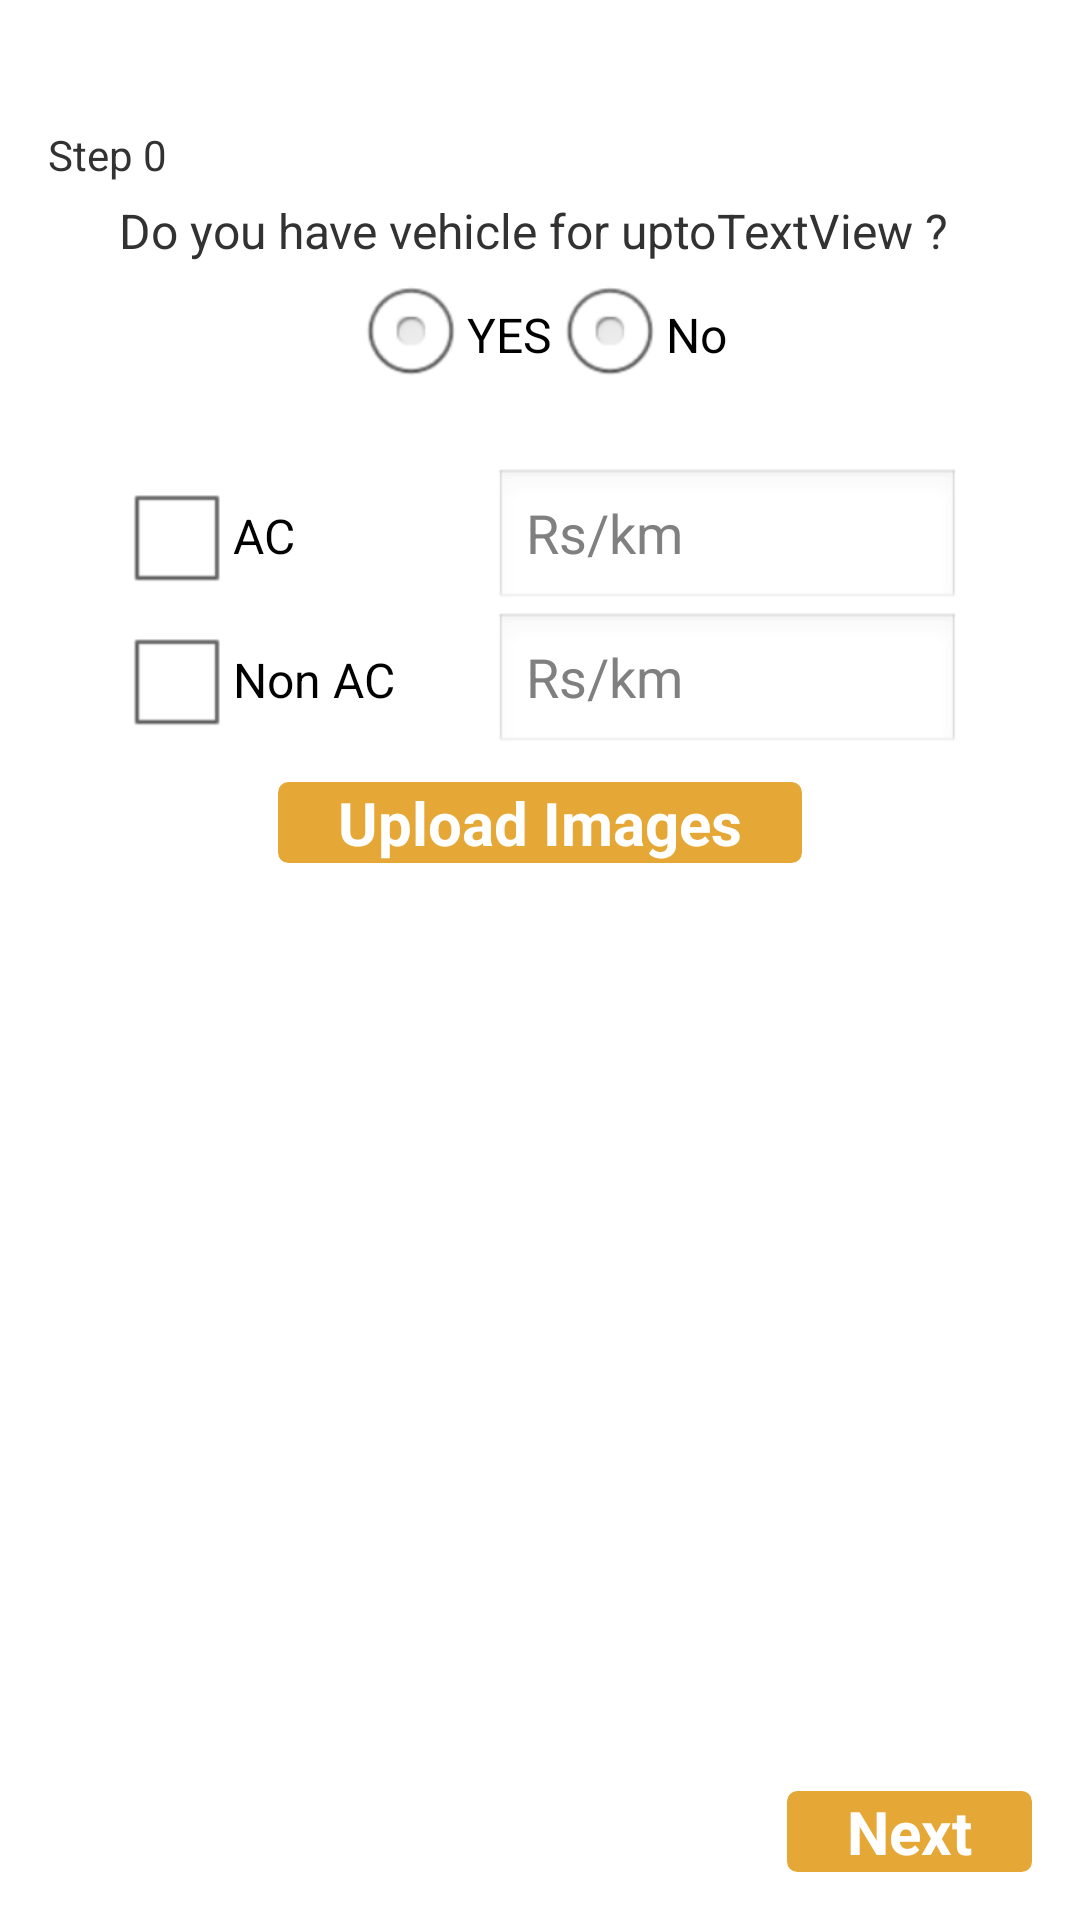

Reconstruct the res/layout file that produces this screen, plus the resources it refers to.
<!-- AndroidManifest.xml: application theme AppTheme -->
<!-- res/layout/activity_lets_start1.xml -->
<RelativeLayout xmlns:tools="http://schemas.android.com/tools"
    xmlns:android="http://schemas.android.com/apk/res/android"
    android:layout_width="match_parent"
    android:layout_height="match_parent"
    android:paddingBottom="@dimen/activity_vertical_margin"
    android:paddingLeft="@dimen/activity_horizontal_margin"
    android:paddingRight="@dimen/activity_horizontal_margin"
    android:paddingTop="@dimen/activity_vertical_margin"
    tools:context="com.example.pgh.Taxi.LetsStart1Activity" >

    

    <LinearLayout
        android:id="@+id/linearLayout1"
        android:layout_width="wrap_content"
        android:layout_height="wrap_content"
        android:layout_alignParentTop="true"
        android:layout_centerHorizontal="true"
        android:layout_marginTop="50dp" >

        <TextView
            android:id="@+id/textView1"
            android:layout_width="wrap_content"
            android:layout_height="wrap_content"
            android:text="Do you have vehicle for upto"
            android:textSize="@dimen/medium_text" />

        <TextView
            android:id="@+id/textView2"
            android:layout_width="wrap_content"
            android:layout_height="wrap_content"
            android:text="TextView"
            android:textSize="@dimen/medium_text" />

        <TextView
            android:id="@+id/textView3"
            android:layout_width="wrap_content"
            android:layout_height="wrap_content"
            android:text=" ? " 
            android:textSize="@dimen/medium_text"/>

    </LinearLayout>

    <RadioGroup
        android:id="@+id/radioGroup1"
        android:layout_width="wrap_content"
        android:layout_height="wrap_content"
        android:layout_below="@+id/linearLayout1"
        android:layout_centerHorizontal="true"
        android:orientation="horizontal" >

        <RadioButton
            android:id="@+id/radio1"
            android:layout_width="wrap_content"
            android:layout_height="wrap_content"
            android:text="YES" />

        <RadioButton
            android:id="@+id/radio2"
            android:layout_width="wrap_content"
            android:layout_height="wrap_content"
            android:text="No" />
    </RadioGroup>

    <LinearLayout
        android:id="@+id/linearLayout2"
        android:layout_width="wrap_content"
        android:layout_height="wrap_content"
        android:layout_alignLeft="@+id/linearLayout1"
        android:layout_alignRight="@+id/linearLayout1"
        android:layout_below="@+id/radioGroup1"
        android:layout_marginTop="19dp"
        android:orientation="vertical" >

        <LinearLayout
            android:layout_width="match_parent"
            android:layout_height="wrap_content"
             >

            <CheckBox
                android:id="@+id/checkBox1"
                android:layout_width="120dp"
                android:layout_height="wrap_content"
                android:text="AC"
                android:onClick="itemClicked" />

            <EditText
                android:id="@+id/editText1"
                android:layout_width="wrap_content"
                android:layout_height="wrap_content"
                android:layout_marginLeft="5dp"
                android:ems="10"
                android:hint="Rs/km" />
        </LinearLayout>
        
         <LinearLayout
            android:layout_width="match_parent"
            android:layout_height="wrap_content" >

            <CheckBox
                android:id="@+id/checkBox2"
                android:layout_width="120dp"
                android:layout_height="wrap_content"
                android:text="Non AC"
                android:onClick="itemClicked" />

            <EditText
                android:id="@+id/editText2"
                android:layout_width="wrap_content"
                android:layout_height="wrap_content"
                android:layout_marginLeft="5dp"
                android:ems="10"
                android:hint="Rs/km"/>
        </LinearLayout>
    </LinearLayout>

    <Button
        android:id="@+id/button1"
        android:layout_width="wrap_content"
        android:layout_height="wrap_content"
        android:layout_alignParentBottom="true"
        android:layout_alignParentRight="true"
        android:text="Next"
        style="@style/Button" />

    <Button
        android:id="@+id/button21"
        android:layout_width="wrap_content"
        android:layout_height="wrap_content"
        android:layout_below="@+id/linearLayout2"
        android:layout_centerHorizontal="true"
        android:text="Upload Images"
        style="@style/Button"
        android:layout_marginTop="10dp" />

    <TextView
        android:id="@+id/textView4"
        android:layout_width="wrap_content"
        android:layout_height="wrap_content"
        android:layout_alignParentLeft="true"
        android:layout_alignParentTop="true"
        android:layout_marginTop="26dp"
        android:text="Step " />

    <TextView
        android:id="@+id/textView5"
        android:layout_width="wrap_content"
        android:layout_height="wrap_content"
        android:layout_alignBottom="@+id/textView4"
        android:layout_toRightOf="@+id/textView4"
        android:text="0" />

</RelativeLayout>
<!-- resources referenced by this layout -->
<resources>
  <dimen name="activity_horizontal_margin">16dp</dimen>
  <dimen name="activity_vertical_margin">16dp</dimen>
  <dimen name="medium_text">16dp</dimen>
  <style name="Button">
          <item name="android:textColor">#ffffff</item>
          <item name="android:textSize">20sp</item>
          <item name="android:textStyle">bold</item>
          <item name="android:background">@drawable/mybutton</item>
          <item name="android:paddingLeft">20dp</item>
          <item name="android:paddingRight">20dp</item>
          </style>
  <style name="AppTheme" parent="AppBaseTheme">
              <item name="android:actionBarStyle">@style/MyActionBarTheme</item>
  
          
      </style>
  <!-- drawable mybutton (drawable-hdpi) -->
  <?xml version="1.0" encoding="utf-8"?>
  <selector xmlns:android="http://schemas.android.com/apk/res/android" >
   
   <item android:state_pressed="true" >
       <shape android:shape="rectangle"  >
   
           <corners android:radius="3dip" />
           <stroke android:width="1dip" android:color="#e5a736" />
           <gradient android:angle="-90"   />            
       
       </shape>
   </item>
  
  <item android:state_focused="true">
  
      <shape android:shape="rectangle"  >
      
          <corners android:radius="3dip" />
           <stroke android:width="1dip" android:color="#e5a736" />
           <solid android:color="#e5a736"/>       
       
       </shape>
   </item>  
  
  <item >
      <shape android:shape="rectangle"  >
         
          <corners android:radius="3dip" />
           <stroke android:width="1dip" android:color="#e5a736" />
           <gradient android:angle="-90" android:startColor="#e5a736" android:endColor="#e5a736" />            
       </shape>
   
   </item>
  </selector>
  <style name="AppBaseTheme" parent="android:Theme.Light">
          
      </style>
  <style name="MyActionBarTheme" parent="@android:style/Widget.Holo.Light.ActionBar">
          <item name="android:background">#e5a736</item>
    
          </style>
</resources>
